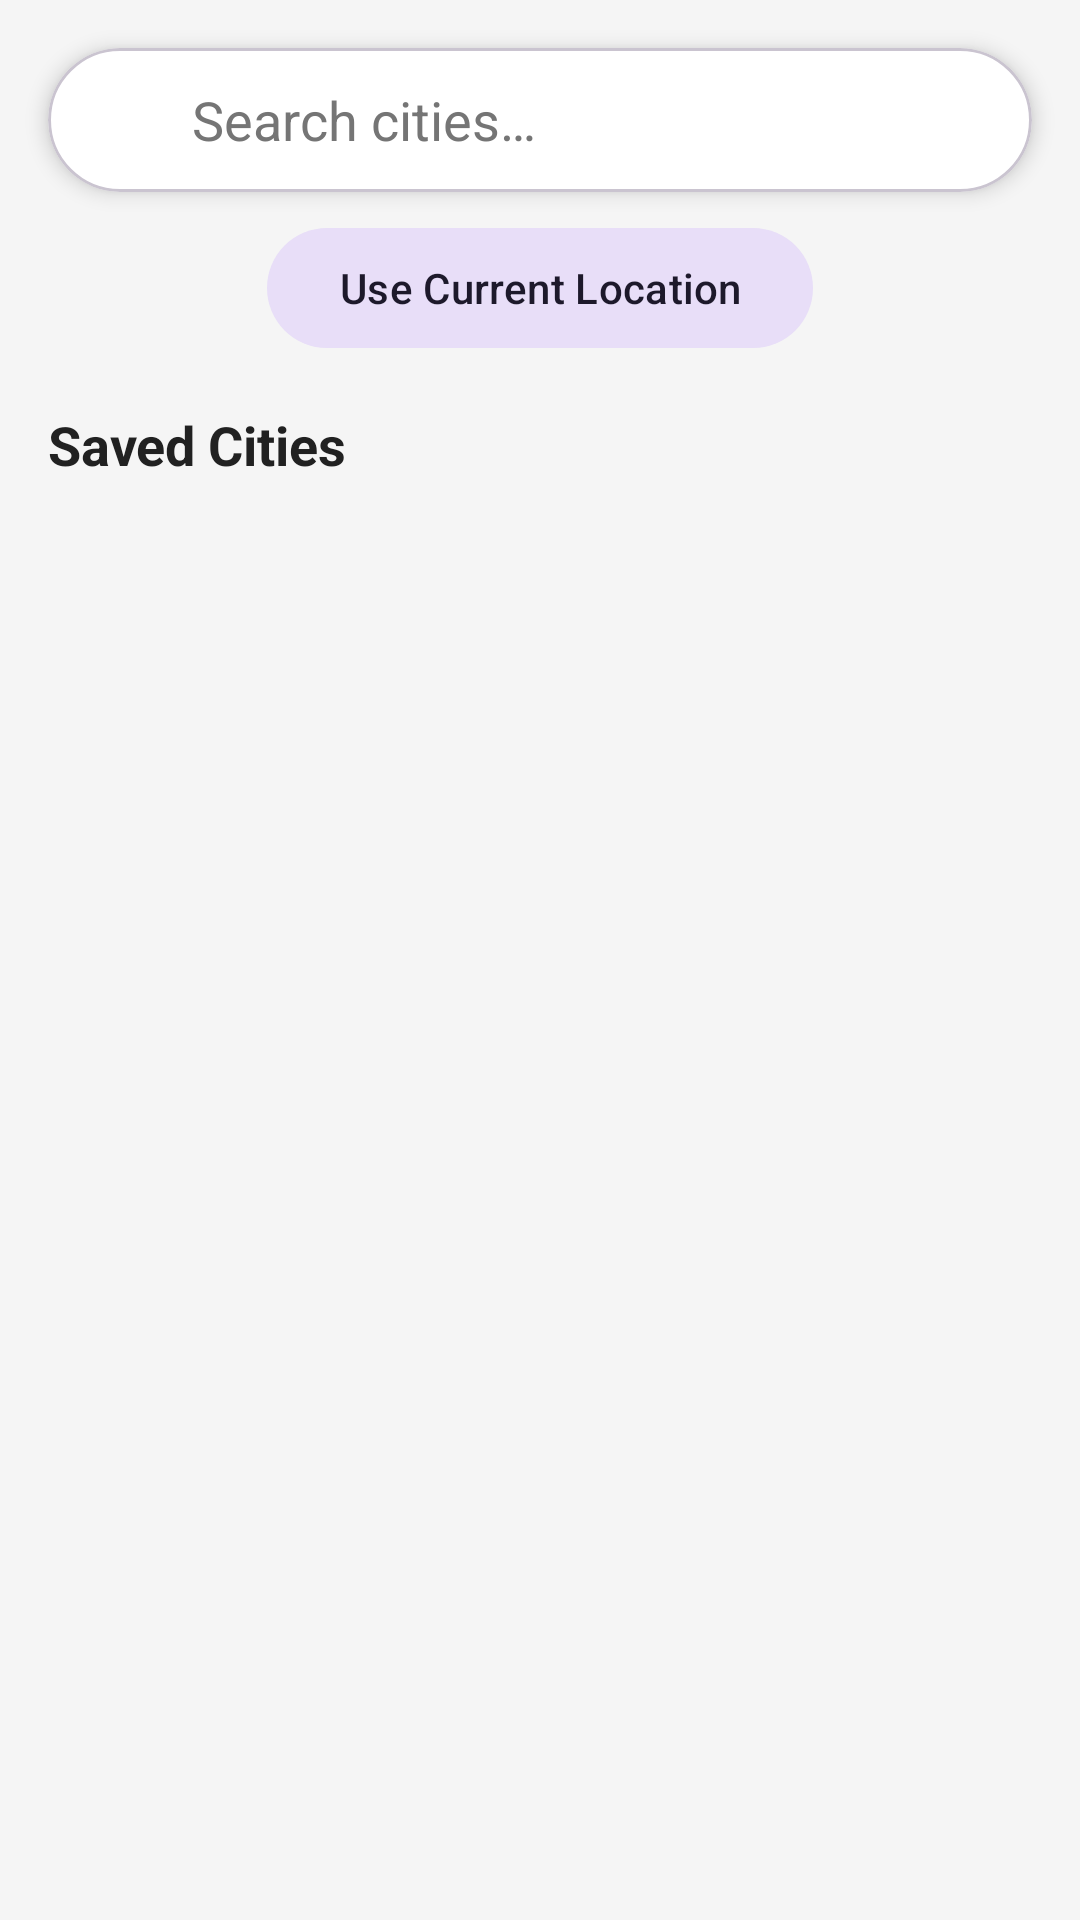

Android layout source for this screen:
<!-- AndroidManifest.xml: application theme Theme.WeatherApp -->
<!-- res/layout/fragment_cities.xml -->
<?xml version="1.0" encoding="utf-8"?>
<androidx.constraintlayout.widget.ConstraintLayout
    xmlns:android="http://schemas.android.com/apk/res/android"
    xmlns:app="http://schemas.android.com/apk/res-auto"
    xmlns:tools="http://schemas.android.com/tools"
    android:layout_width="match_parent"
    android:layout_height="match_parent"
    tools:context=".ui.cities.CitiesFragment">

    
    <com.google.android.material.card.MaterialCardView
        android:id="@+id/searchCard"
        android:layout_width="match_parent"
        android:layout_height="wrap_content"
        android:layout_margin="16dp"
        app:cardBackgroundColor="@color/surface"
        app:cardCornerRadius="24dp"
        app:cardElevation="4dp"
        app:layout_constraintEnd_toEndOf="parent"
        app:layout_constraintStart_toStartOf="parent"
        app:layout_constraintTop_toTopOf="parent">

        <LinearLayout
            android:layout_width="match_parent"
            android:layout_height="wrap_content"
            android:gravity="center_vertical"
            android:orientation="horizontal"
            android:paddingHorizontal="16dp">

            <ImageView
                android:layout_width="24dp"
                android:layout_height="24dp"
                android:contentDescription="@string/search"
                android:src="@drawable/ic_search"
                app:tint="@color/text_secondary" />

            <EditText
                android:id="@+id/editSearch"
                android:layout_width="0dp"
                android:layout_height="48dp"
                android:layout_marginStart="8dp"
                android:layout_weight="1"
                android:background="@null"
                android:hint="@string/search_cities"
                android:imeOptions="actionSearch"
                android:inputType="text"
                android:singleLine="true"
                android:textColor="@color/text_primary"
                android:textColorHint="@color/text_secondary" />

            <ImageView
                android:id="@+id/imageClearSearch"
                android:layout_width="24dp"
                android:layout_height="24dp"
                android:contentDescription="@string/clear"
                android:src="@drawable/ic_close"
                android:visibility="gone"
                app:tint="@color/text_secondary"
                tools:visibility="visible" />

        </LinearLayout>

    </com.google.android.material.card.MaterialCardView>

    
    <com.google.android.material.button.MaterialButton
        android:id="@+id/buttonCurrentLocation"
        style="@style/Widget.Material3.Button.TonalButton"
        android:layout_width="wrap_content"
        android:layout_height="wrap_content"
        android:layout_marginTop="8dp"
        android:text="@string/use_current_location"
        app:icon="@drawable/ic_my_location"
        app:layout_constraintEnd_toEndOf="parent"
        app:layout_constraintStart_toStartOf="parent"
        app:layout_constraintTop_toBottomOf="@id/searchCard" />

    
    <androidx.recyclerview.widget.RecyclerView
        android:id="@+id/recyclerSearchResults"
        android:layout_width="match_parent"
        android:layout_height="0dp"
        android:layout_marginTop="8dp"
        android:clipToPadding="false"
        android:paddingHorizontal="16dp"
        android:visibility="gone"
        app:layoutManager="androidx.recyclerview.widget.LinearLayoutManager"
        app:layout_constraintBottom_toBottomOf="parent"
        app:layout_constraintEnd_toEndOf="parent"
        app:layout_constraintStart_toStartOf="parent"
        app:layout_constraintTop_toBottomOf="@id/buttonCurrentLocation"
        tools:listitem="@layout/item_search_city"
        tools:visibility="visible" />

    
    <TextView
        android:id="@+id/textSavedCitiesHeader"
        android:layout_width="wrap_content"
        android:layout_height="wrap_content"
        android:layout_marginStart="16dp"
        android:layout_marginTop="16dp"
        android:text="@string/saved_cities"
        android:textColor="@color/text_primary"
        android:textSize="18sp"
        android:textStyle="bold"
        app:layout_constraintStart_toStartOf="parent"
        app:layout_constraintTop_toBottomOf="@id/buttonCurrentLocation" />

    
    <androidx.recyclerview.widget.RecyclerView
        android:id="@+id/recyclerCities"
        android:layout_width="match_parent"
        android:layout_height="0dp"
        android:layout_marginTop="8dp"
        android:clipToPadding="false"
        android:paddingBottom="80dp"
        app:layoutManager="androidx.recyclerview.widget.LinearLayoutManager"
        app:layout_constraintBottom_toBottomOf="parent"
        app:layout_constraintEnd_toEndOf="parent"
        app:layout_constraintStart_toStartOf="parent"
        app:layout_constraintTop_toBottomOf="@id/textSavedCitiesHeader"
        tools:listitem="@layout/item_city" />

    
    <LinearLayout
        android:id="@+id/emptyStateLayout"
        android:layout_width="wrap_content"
        android:layout_height="wrap_content"
        android:gravity="center"
        android:orientation="vertical"
        android:visibility="gone"
        app:layout_constraintBottom_toBottomOf="parent"
        app:layout_constraintEnd_toEndOf="parent"
        app:layout_constraintStart_toStartOf="parent"
        app:layout_constraintTop_toBottomOf="@id/textSavedCitiesHeader"
        tools:visibility="visible">

        <ImageView
            android:layout_width="80dp"
            android:layout_height="80dp"
            android:alpha="0.5"
            android:contentDescription="@null"
            android:src="@drawable/ic_location_city"
            app:tint="@color/text_secondary" />

        <TextView
            android:layout_width="wrap_content"
            android:layout_height="wrap_content"
            android:layout_marginTop="16dp"
            android:text="@string/no_saved_cities"
            android:textColor="@color/text_secondary"
            android:textSize="16sp" />

    </LinearLayout>

    
    <ProgressBar
        android:id="@+id/progressSearch"
        android:layout_width="wrap_content"
        android:layout_height="wrap_content"
        android:visibility="gone"
        app:layout_constraintBottom_toBottomOf="parent"
        app:layout_constraintEnd_toEndOf="parent"
        app:layout_constraintStart_toStartOf="parent"
        app:layout_constraintTop_toBottomOf="@id/buttonCurrentLocation" />

</androidx.constraintlayout.widget.ConstraintLayout>
<!-- res/layout/item_city.xml (included above) -->
<?xml version="1.0" encoding="utf-8"?>
<com.google.android.material.card.MaterialCardView
    xmlns:android="http://schemas.android.com/apk/res/android"
    xmlns:app="http://schemas.android.com/apk/res-auto"
    xmlns:tools="http://schemas.android.com/tools"
    android:layout_width="match_parent"
    android:layout_height="wrap_content"
    android:layout_marginHorizontal="16dp"
    android:layout_marginVertical="4dp"
    app:cardBackgroundColor="@color/surface"
    app:cardCornerRadius="12dp"
    app:cardElevation="2dp">

    <androidx.constraintlayout.widget.ConstraintLayout
        android:layout_width="match_parent"
        android:layout_height="wrap_content"
        android:padding="16dp">

        
        <TextView
            android:id="@+id/textDefaultBadge"
            android:layout_width="wrap_content"
            android:layout_height="wrap_content"
            android:background="@drawable/bg_badge"
            android:paddingHorizontal="8dp"
            android:paddingVertical="2dp"
            android:text="@string/default_city"
            android:textColor="@color/white"
            android:textSize="10sp"
            android:visibility="gone"
            app:layout_constraintStart_toStartOf="parent"
            app:layout_constraintTop_toTopOf="parent"
            tools:visibility="visible" />

        
        <TextView
            android:id="@+id/textCityName"
            android:layout_width="0dp"
            android:layout_height="wrap_content"
            android:layout_marginTop="4dp"
            android:textColor="@color/text_primary"
            android:textSize="18sp"
            android:textStyle="bold"
            app:layout_constraintEnd_toStartOf="@id/textTemperature"
            app:layout_constraintStart_toStartOf="parent"
            app:layout_constraintTop_toBottomOf="@id/textDefaultBadge"
            tools:text="Baku, AZ" />

        
        <TextView
            android:id="@+id/textWeatherDescription"
            android:layout_width="0dp"
            android:layout_height="wrap_content"
            android:textColor="@color/text_secondary"
            android:textSize="14sp"
            app:layout_constraintEnd_toStartOf="@id/textTemperature"
            app:layout_constraintStart_toStartOf="parent"
            app:layout_constraintTop_toBottomOf="@id/textCityName"
            tools:text="Partly Cloudy" />

        
        <TextView
            android:id="@+id/textTemperature"
            android:layout_width="wrap_content"
            android:layout_height="wrap_content"
            android:textColor="@color/text_primary"
            android:textSize="32sp"
            android:textStyle="bold"
            app:layout_constraintBottom_toBottomOf="parent"
            app:layout_constraintEnd_toStartOf="@id/imageWeatherIcon"
            app:layout_constraintTop_toTopOf="parent"
            tools:text="24°" />

        
        <ImageView
            android:id="@+id/imageWeatherIcon"
            android:layout_width="48dp"
            android:layout_height="48dp"
            android:contentDescription="@string/weather_icon"
            app:layout_constraintBottom_toBottomOf="parent"
            app:layout_constraintEnd_toEndOf="parent"
            app:layout_constraintTop_toTopOf="parent"
            tools:src="@drawable/ic_weather_sunny" />

        
        <ImageView
            android:id="@+id/imageDelete"
            android:layout_width="24dp"
            android:layout_height="24dp"
            android:contentDescription="@string/delete"
            android:src="@drawable/ic_delete"
            android:visibility="gone"
            app:layout_constraintBottom_toBottomOf="parent"
            app:layout_constraintEnd_toEndOf="parent"
            app:tint="@color/error"
            tools:visibility="visible" />

    </androidx.constraintlayout.widget.ConstraintLayout>

</com.google.android.material.card.MaterialCardView>
<!-- resources referenced by this layout -->
<resources>
  <color name="error">#F44336</color>
  <color name="surface">#FFFFFF</color>
  <color name="text_primary">#212121</color>
  <color name="text_secondary">#757575</color>
  <color name="white">#FFFFFF</color>
  <!-- drawable ic_location_city (drawable) -->
  <vector xmlns:android="http://schemas.android.com/apk/res/android"
      android:width="24dp"
      android:height="24dp"
      android:viewportWidth="24"
      android:viewportHeight="24"
      android:tint="?attr/colorControlNormal">
    <path
        android:fillColor="@android:color/white"
        android:pathData="M15,11V5l-3,-3 -3,3v2H3v14h18V11H15zM7,19H5v-2h2V19zM7,15H5v-2h2V15zM7,11H5V9h2V11zM13,19h-2v-2h2V19zM13,15h-2v-2h2V15zM13,11h-2V9h2V11zM13,7h-2V5h2V7zM19,19h-2v-2h2V19zM19,15h-2v-2h2V15z"/>
  </vector>
  <string name="clear">Clear</string>
  <string name="default_city">Default</string>
  <string name="delete">Delete</string>
  <string name="no_saved_cities">No saved cities yet</string>
  <string name="saved_cities">Saved Cities</string>
  <string name="search">Search</string>
  <string name="search_cities">Search cities…</string>
  <string name="use_current_location">Use Current Location</string>
  <string name="weather_icon">Weather icon</string>
  <style name="Theme.WeatherApp" parent="Theme.Material3.Light.NoActionBar">
          <item name="colorPrimary">@color/primary</item>
          <item name="colorPrimaryDark">@color/primary_dark</item>
          <item name="colorAccent">@color/accent</item>
          <item name="android:colorBackground">@color/background</item>
          <item name="android:statusBarColor">@color/primary</item>
          <item name="android:navigationBarColor">@color/surface</item>
      </style>
  <color name="primary">#1976D2</color>
  <color name="primary_dark">#1565C0</color>
  <color name="accent">#FF9800</color>
  <color name="background">#F5F5F5</color>
</resources>
